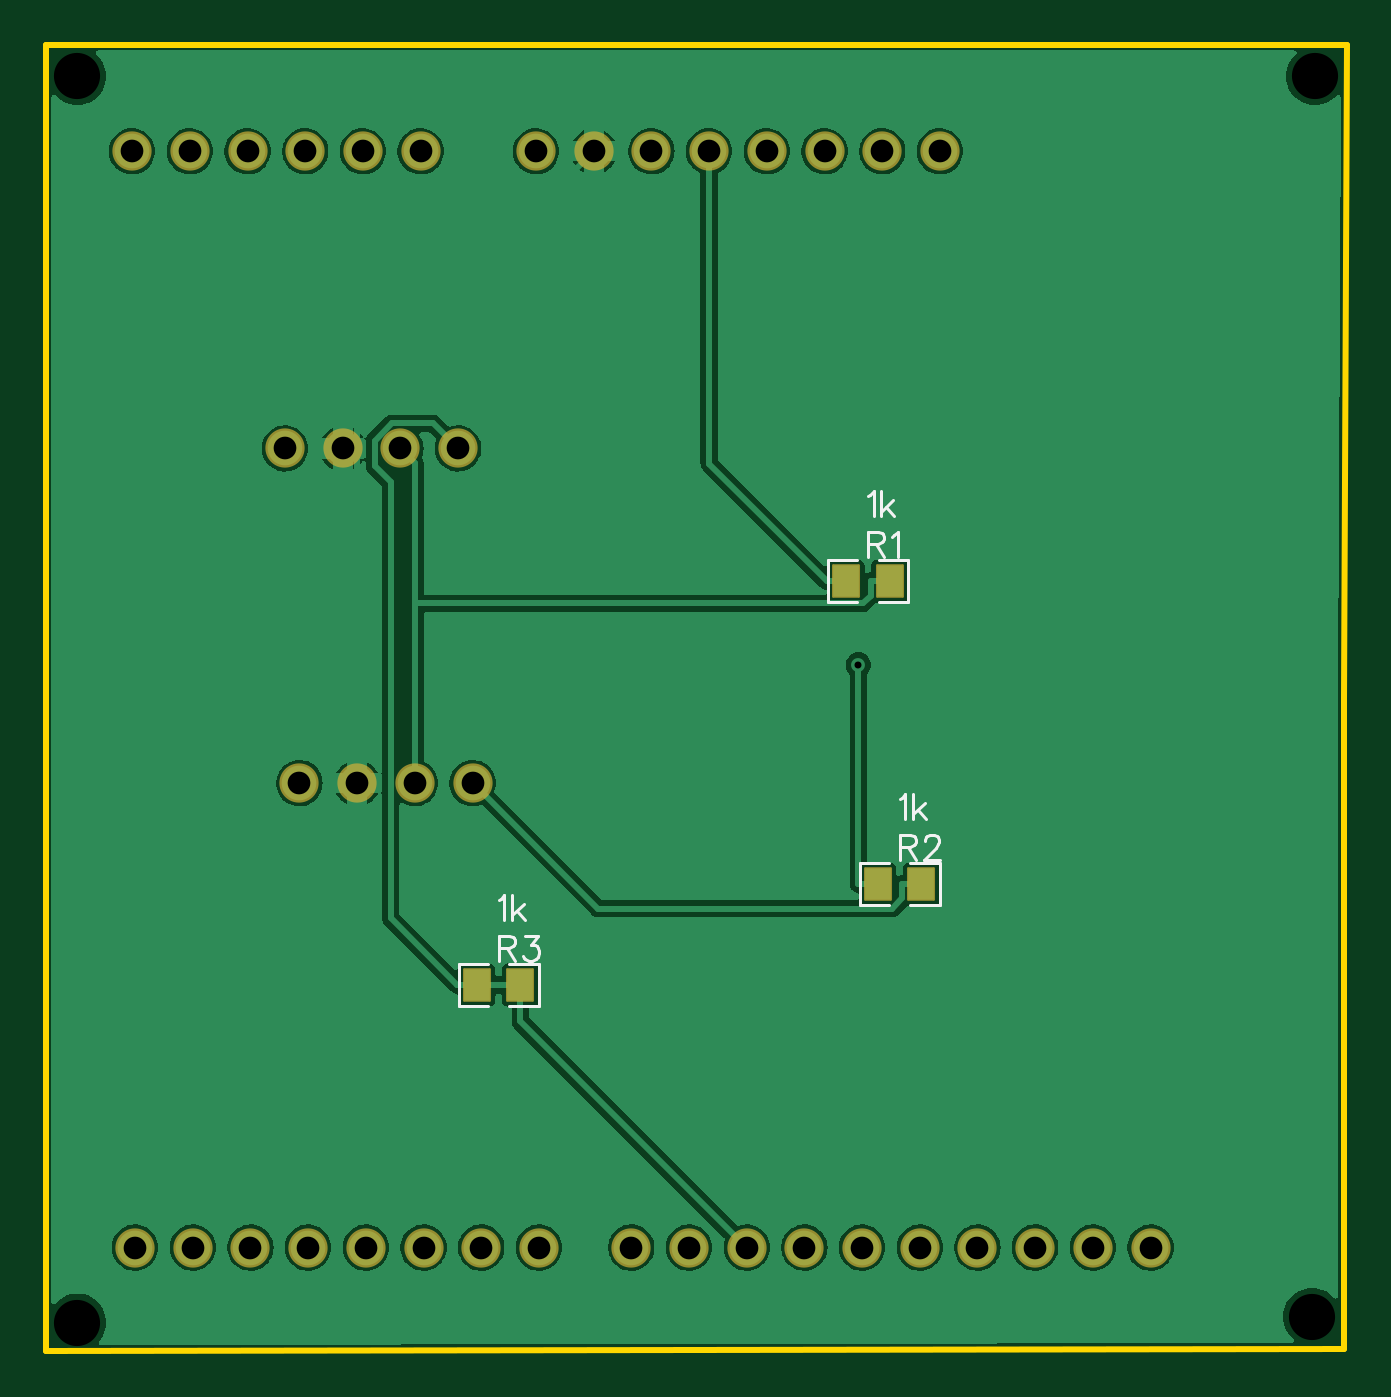
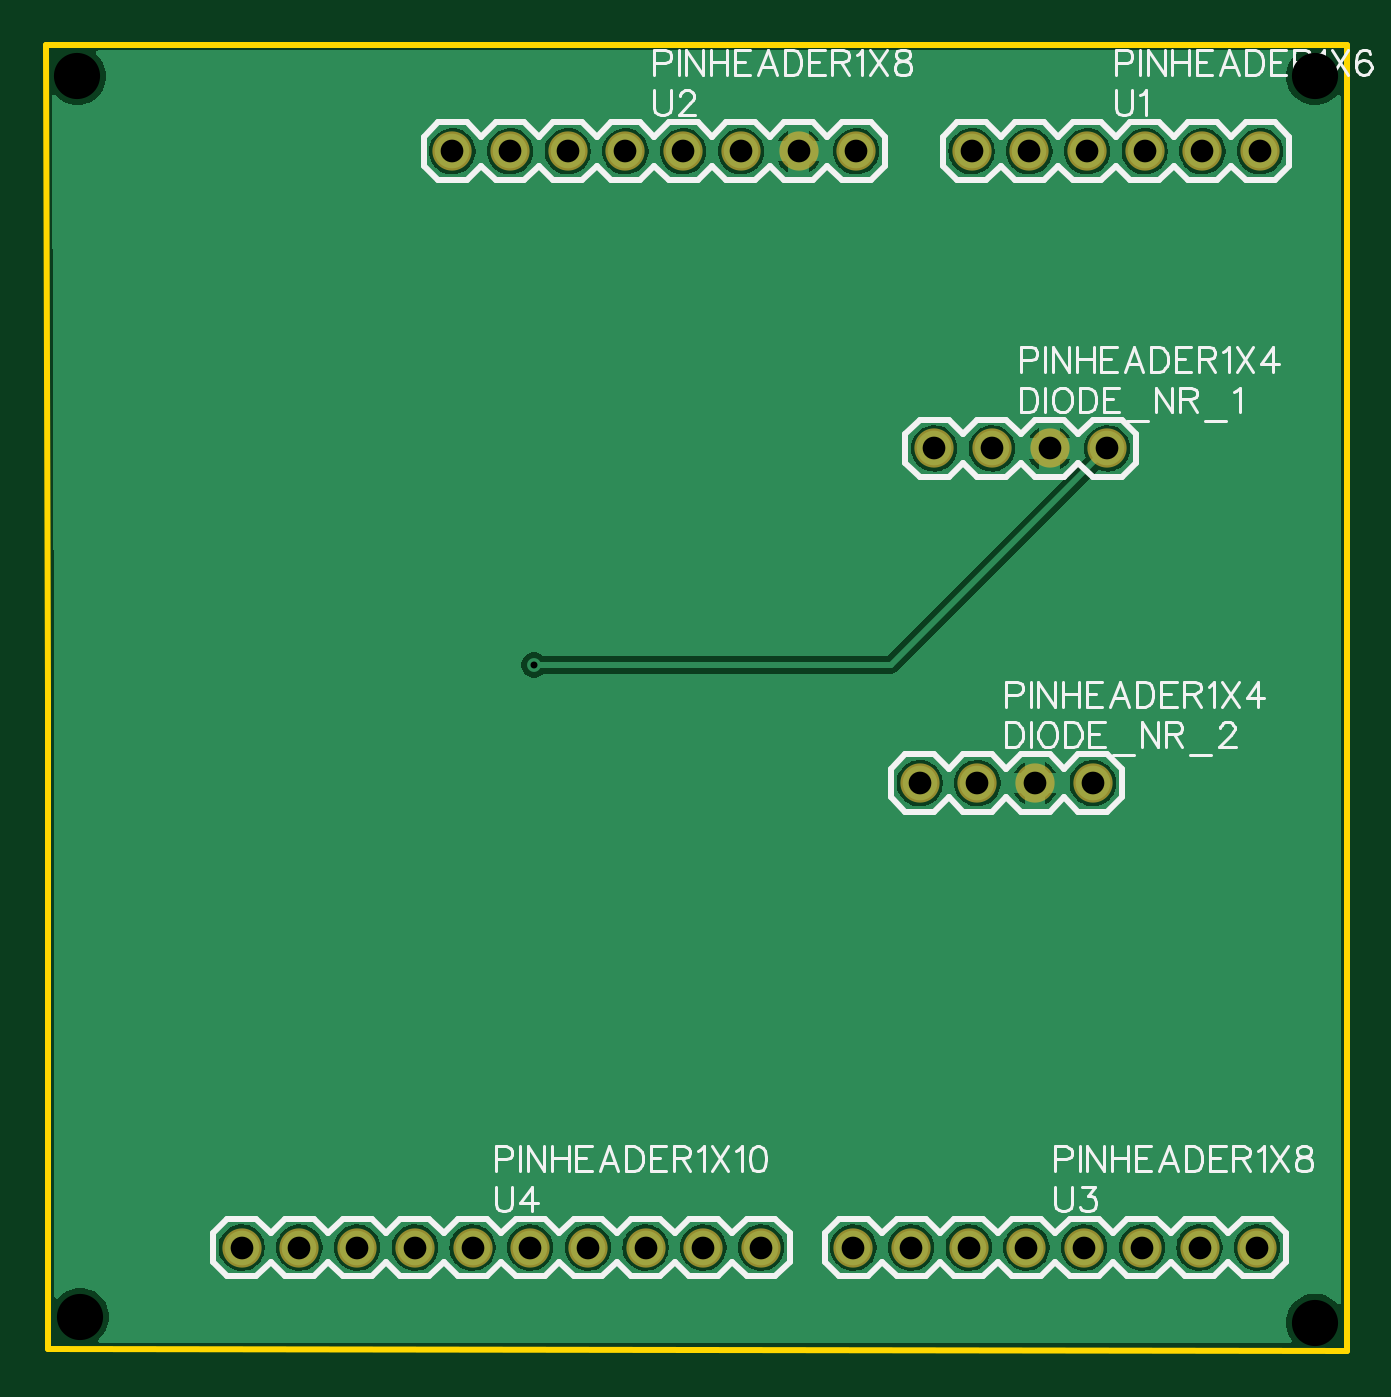
Circuit board: 10 layer files. Board 57.3 x 57.5 mm.
- drill: Drill_NPTH_Through.DRL (293 bytes)
- drill: Drill_PTH_Through.DRL (880 bytes)
- outline: Gerber_BoardOutlineLayer.GKO (501 bytes)
- bottom_copper: Gerber_BottomLayer.GBL (46125 bytes)
- bottom_silk: Gerber_BottomSilkscreenLayer.GBO (28056 bytes)
- bottom_mask: Gerber_BottomSolderMaskLayer.GBS (1428 bytes)
- top_copper: Gerber_TopLayer.GTL (53757 bytes)
- paste: Gerber_TopPasteMaskLayer.GTP (1967 bytes)
- top_silk: Gerber_TopSilkscreenLayer.GTO (3253 bytes)
- top_mask: Gerber_TopSolderMaskLayer.GTS (1938 bytes)

=== drill: Drill_NPTH_Through.DRL ===
M48
METRIC,LZ,000.000
;FILE_FORMAT=3:3
;TYPE=NON_PLATED
;Layer: NPTH_Through
;EasyEDA v6.5.14, 2022-08-24 20:25:52
;37d94133e9fb4008a465715c89777dd1,10
;Gerber Generator version 0.2
;Holesize 1 = 2.032 mm
T01C2.032
%
G05
G90
T01
X063246Y050927
X063246Y105791
X117729Y105791
X117602Y051181
M30

=== drill: Drill_PTH_Through.DRL ===
M48
METRIC,LZ,000.000
;FILE_FORMAT=3:3
;TYPE=PLATED
;Layer: PTH_Through
;EasyEDA v6.5.14, 2022-08-24 20:25:52
;37d94133e9fb4008a465715c89777dd1,10
;Gerber Generator version 0.2
;Holesize 1 = 0.306 mm
T01C0.306
;Holesize 2 = 1.000 mm
T02C1.000
%
G05
G90
T01
X097629Y079874
T02
X078359Y102489
X075819Y102489
X073279Y102489
X070739Y102489
X068199Y102489
X065659Y102489
X101219Y102489
X098679Y102489
X096139Y102489
X093599Y102489
X091059Y102489
X088519Y102489
X085979Y102489
X083439Y102489
X083566Y054229
X081026Y054229
X078486Y054229
X075946Y054229
X073406Y054229
X070866Y054229
X068326Y054229
X065786Y054229
X110490Y054229
X107950Y054229
X105410Y054229
X102870Y054229
X100330Y054229
X097790Y054229
X095250Y054229
X092710Y054229
X090170Y054229
X087630Y054229
X080010Y089408
X077470Y089408
X074930Y089408
X072390Y089408
X080645Y074676
X078105Y074676
X075565Y074676
X073025Y074676
M30

=== outline: Gerber_BoardOutlineLayer.GKO ===
G04 Layer: BoardOutlineLayer*
G04 EasyEDA v6.5.14, 2022-08-24 20:25:52*
G04 37d94133e9fb4008a465715c89777dd1,10*
G04 Gerber Generator version 0.2*
G04 Scale: 100 percent, Rotated: No, Reflected: No *
G04 Dimensions in millimeters *
G04 leading zeros omitted , absolute positions ,4 integer and 5 decimal *
%FSLAX45Y45*%
%MOMM*%

%ADD10C,0.2540*%
D10*
X6184900Y10718800D02*
G01*
X11912600Y10718800D01*
X11899900Y7835900D01*
X11899900Y4978400D01*
X6184900Y4965700D01*
X6184900Y10718800D01*

%LPD*%
M02*

=== bottom_copper: Gerber_BottomLayer.GBL (46125 bytes, source omitted) ===
=== bottom_silk: Gerber_BottomSilkscreenLayer.GBO (28056 bytes, source omitted) ===
=== bottom_mask: Gerber_BottomSolderMaskLayer.GBS ===
G04 Layer: BottomSolderMaskLayer*
G04 EasyEDA v6.5.14, 2022-08-24 20:25:52*
G04 37d94133e9fb4008a465715c89777dd1,10*
G04 Gerber Generator version 0.2*
G04 Scale: 100 percent, Rotated: No, Reflected: No *
G04 Dimensions in millimeters *
G04 leading zeros omitted , absolute positions ,4 integer and 5 decimal *
%FSLAX45Y45*%
%MOMM*%

%ADD10C,1.7272*%

%LPD*%
D10*
G01*
X7835900Y10248900D03*
G01*
X7581900Y10248900D03*
G01*
X7327900Y10248900D03*
G01*
X7073900Y10248900D03*
G01*
X6819900Y10248900D03*
G01*
X6565900Y10248900D03*
G01*
X10121900Y10248900D03*
G01*
X9867900Y10248900D03*
G01*
X9613900Y10248900D03*
G01*
X9359900Y10248900D03*
G01*
X9105900Y10248900D03*
G01*
X8851900Y10248900D03*
G01*
X8597900Y10248900D03*
G01*
X8343900Y10248900D03*
G01*
X8356600Y5422900D03*
G01*
X8102600Y5422900D03*
G01*
X7848600Y5422900D03*
G01*
X7594600Y5422900D03*
G01*
X7340600Y5422900D03*
G01*
X7086600Y5422900D03*
G01*
X6832600Y5422900D03*
G01*
X6578600Y5422900D03*
G01*
X11049000Y5422900D03*
G01*
X10795000Y5422900D03*
G01*
X10541000Y5422900D03*
G01*
X10287000Y5422900D03*
G01*
X10033000Y5422900D03*
G01*
X9779000Y5422900D03*
G01*
X9525000Y5422900D03*
G01*
X9271000Y5422900D03*
G01*
X9017000Y5422900D03*
G01*
X8763000Y5422900D03*
G01*
X8001000Y8940800D03*
G01*
X7747000Y8940800D03*
G01*
X7493000Y8940800D03*
G01*
X7239000Y8940800D03*
G01*
X8064500Y7467600D03*
G01*
X7810500Y7467600D03*
G01*
X7556500Y7467600D03*
G01*
X7302500Y7467600D03*
M02*

=== top_copper: Gerber_TopLayer.GTL (53757 bytes, source omitted) ===
=== paste: Gerber_TopPasteMaskLayer.GTP ===
G04 Layer: TopPasteMaskLayer*
G04 EasyEDA v6.5.14, 2022-08-24 20:25:52*
G04 37d94133e9fb4008a465715c89777dd1,10*
G04 Gerber Generator version 0.2*
G04 Scale: 100 percent, Rotated: No, Reflected: No *
G04 Dimensions in millimeters *
G04 leading zeros omitted , absolute positions ,4 integer and 5 decimal *
%FSLAX45Y45*%
%MOMM*%

%ADD10C,0.0001*%

%LPD*%
G36*
X8013801Y6647586D02*
G01*
X8008772Y6642608D01*
X8008772Y6514592D01*
X8013801Y6509613D01*
X8128812Y6509613D01*
X8133791Y6514592D01*
X8133283Y6556603D01*
X8089290Y6556603D01*
X8089290Y6601612D01*
X8134299Y6601612D01*
X8133791Y6642608D01*
X8128812Y6647586D01*
G37*
G36*
X8228787Y6647586D02*
G01*
X8223808Y6642608D01*
X8224316Y6601612D01*
X8268309Y6601612D01*
X8268309Y6556603D01*
X8223808Y6556603D01*
X8223808Y6514592D01*
X8228787Y6509613D01*
X8343798Y6509613D01*
X8348776Y6514592D01*
X8348776Y6642608D01*
X8343798Y6647586D01*
G37*
G36*
X9639401Y8425586D02*
G01*
X9634372Y8420608D01*
X9634372Y8292592D01*
X9639401Y8287613D01*
X9754412Y8287613D01*
X9759391Y8292592D01*
X9758883Y8334603D01*
X9714890Y8334603D01*
X9714890Y8379612D01*
X9759899Y8379612D01*
X9759391Y8420608D01*
X9754412Y8425586D01*
G37*
G36*
X9854387Y8425586D02*
G01*
X9849408Y8420608D01*
X9849916Y8379612D01*
X9893909Y8379612D01*
X9893909Y8334603D01*
X9849408Y8334603D01*
X9849408Y8292592D01*
X9854387Y8287613D01*
X9969398Y8287613D01*
X9974376Y8292592D01*
X9974376Y8420608D01*
X9969398Y8425586D01*
G37*
G36*
X9779101Y7092086D02*
G01*
X9774072Y7087108D01*
X9774072Y6959092D01*
X9779101Y6954113D01*
X9894112Y6954113D01*
X9899091Y6959092D01*
X9898583Y7001103D01*
X9854590Y7001103D01*
X9854590Y7046112D01*
X9899599Y7046112D01*
X9899091Y7087108D01*
X9894112Y7092086D01*
G37*
G36*
X9994087Y7092086D02*
G01*
X9989108Y7087108D01*
X9989616Y7046112D01*
X10033609Y7046112D01*
X10033609Y7001103D01*
X9989108Y7001103D01*
X9989108Y6959092D01*
X9994087Y6954113D01*
X10109098Y6954113D01*
X10114076Y6959092D01*
X10114076Y7087108D01*
X10109098Y7092086D01*
G37*
M02*

=== top_silk: Gerber_TopSilkscreenLayer.GTO ===
G04 Layer: TopSilkscreenLayer*
G04 EasyEDA v6.5.14, 2022-08-24 20:25:52*
G04 37d94133e9fb4008a465715c89777dd1,10*
G04 Gerber Generator version 0.2*
G04 Scale: 100 percent, Rotated: No, Reflected: No *
G04 Dimensions in millimeters *
G04 leading zeros omitted , absolute positions ,4 integer and 5 decimal *
%FSLAX45Y45*%
%MOMM*%

%ADD10C,0.1524*%

%LPD*%
D10*
X8178800Y6952487D02*
G01*
X8189213Y6957821D01*
X8204708Y6973315D01*
X8204708Y6864095D01*
X8238997Y6973315D02*
G01*
X8238997Y6864095D01*
X8291068Y6936994D02*
G01*
X8238997Y6884923D01*
X8259825Y6905752D02*
G01*
X8296147Y6864095D01*
X8178800Y6795515D02*
G01*
X8178800Y6686295D01*
X8178800Y6795515D02*
G01*
X8225536Y6795515D01*
X8241029Y6790436D01*
X8246363Y6785102D01*
X8251443Y6774687D01*
X8251443Y6764273D01*
X8246363Y6753860D01*
X8241029Y6748779D01*
X8225536Y6743445D01*
X8178800Y6743445D01*
X8215122Y6743445D02*
G01*
X8251443Y6686295D01*
X8296147Y6795515D02*
G01*
X8353297Y6795515D01*
X8322056Y6753860D01*
X8337804Y6753860D01*
X8348218Y6748779D01*
X8353297Y6743445D01*
X8358631Y6727952D01*
X8358631Y6717537D01*
X8353297Y6702044D01*
X8342884Y6691629D01*
X8327390Y6686295D01*
X8311895Y6686295D01*
X8296147Y6691629D01*
X8291068Y6696710D01*
X8285734Y6707123D01*
X9804400Y8730487D02*
G01*
X9814813Y8735821D01*
X9830308Y8751315D01*
X9830308Y8642350D01*
X9864597Y8751315D02*
G01*
X9864597Y8642350D01*
X9916668Y8714994D02*
G01*
X9864597Y8662924D01*
X9885425Y8683752D02*
G01*
X9921747Y8642350D01*
X9804400Y8573515D02*
G01*
X9804400Y8464550D01*
X9804400Y8573515D02*
G01*
X9851136Y8573515D01*
X9866629Y8568436D01*
X9871963Y8563102D01*
X9877043Y8552687D01*
X9877043Y8542274D01*
X9871963Y8531860D01*
X9866629Y8526779D01*
X9851136Y8521700D01*
X9804400Y8521700D01*
X9840722Y8521700D02*
G01*
X9877043Y8464550D01*
X9911334Y8552687D02*
G01*
X9921747Y8558021D01*
X9937495Y8573515D01*
X9937495Y8464550D01*
X9944100Y7396987D02*
G01*
X9954513Y7402321D01*
X9970008Y7417815D01*
X9970008Y7308850D01*
X10004297Y7417815D02*
G01*
X10004297Y7308850D01*
X10056368Y7381494D02*
G01*
X10004297Y7329423D01*
X10025125Y7350252D02*
G01*
X10061447Y7308850D01*
X9944100Y7240015D02*
G01*
X9944100Y7131050D01*
X9944100Y7240015D02*
G01*
X9990836Y7240015D01*
X10006329Y7234936D01*
X10011663Y7229602D01*
X10016743Y7219187D01*
X10016743Y7208773D01*
X10011663Y7198360D01*
X10006329Y7193279D01*
X9990836Y7188200D01*
X9944100Y7188200D01*
X9980422Y7188200D02*
G01*
X10016743Y7131050D01*
X10056368Y7214108D02*
G01*
X10056368Y7219187D01*
X10061447Y7229602D01*
X10066781Y7234936D01*
X10077195Y7240015D01*
X10097770Y7240015D01*
X10108184Y7234936D01*
X10113518Y7229602D01*
X10118597Y7219187D01*
X10118597Y7208773D01*
X10113518Y7198360D01*
X10103104Y7182865D01*
X10051034Y7131050D01*
X10123931Y7131050D01*
X8226419Y6486890D02*
G01*
X8354913Y6486890D01*
X8354913Y6670309D01*
X8226419Y6670309D01*
X8131180Y6486890D02*
G01*
X8002686Y6486890D01*
X8002686Y6670309D01*
X8131180Y6670309D01*
X9852019Y8264890D02*
G01*
X9980513Y8264890D01*
X9980513Y8448309D01*
X9852019Y8448309D01*
X9756780Y8264890D02*
G01*
X9628286Y8264890D01*
X9628286Y8448309D01*
X9756780Y8448309D01*
X9991719Y6931390D02*
G01*
X10120213Y6931390D01*
X10120213Y7114809D01*
X9991719Y7114809D01*
X9896480Y6931390D02*
G01*
X9767986Y6931390D01*
X9767986Y7114809D01*
X9896480Y7114809D01*
M02*

=== top_mask: Gerber_TopSolderMaskLayer.GTS ===
G04 Layer: TopSolderMaskLayer*
G04 EasyEDA v6.5.14, 2022-08-24 20:25:52*
G04 37d94133e9fb4008a465715c89777dd1,10*
G04 Gerber Generator version 0.2*
G04 Scale: 100 percent, Rotated: No, Reflected: No *
G04 Dimensions in millimeters *
G04 leading zeros omitted , absolute positions ,4 integer and 5 decimal *
%FSLAX45Y45*%
%MOMM*%

%AMMACRO1*1,1,$1,$2,$3*1,1,$1,$4,$5*1,1,$1,0-$2,0-$3*1,1,$1,0-$4,0-$5*20,1,$1,$2,$3,$4,$5,0*20,1,$1,$4,$5,0-$2,0-$3,0*20,1,$1,0-$2,0-$3,0-$4,0-$5,0*20,1,$1,0-$4,0-$5,$2,$3,0*4,1,4,$2,$3,$4,$5,0-$2,0-$3,0-$4,0-$5,$2,$3,0*%
%ADD10MACRO1,0.1016X-0.5663X-0.6885X-0.5663X0.6885*%
%ADD11MACRO1,0.1016X0.5663X-0.6885X0.5663X0.6885*%
%ADD12C,1.7272*%

%LPD*%
D10*
G01*
X8275426Y6578600D03*
D11*
G01*
X8082173Y6578600D03*
D10*
G01*
X9901026Y8356600D03*
D11*
G01*
X9707773Y8356600D03*
D10*
G01*
X10040726Y7023100D03*
D11*
G01*
X9847473Y7023100D03*
D12*
G01*
X7835900Y10248900D03*
G01*
X7581900Y10248900D03*
G01*
X7327900Y10248900D03*
G01*
X7073900Y10248900D03*
G01*
X6819900Y10248900D03*
G01*
X6565900Y10248900D03*
G01*
X10121900Y10248900D03*
G01*
X9867900Y10248900D03*
G01*
X9613900Y10248900D03*
G01*
X9359900Y10248900D03*
G01*
X9105900Y10248900D03*
G01*
X8851900Y10248900D03*
G01*
X8597900Y10248900D03*
G01*
X8343900Y10248900D03*
G01*
X8356600Y5422900D03*
G01*
X8102600Y5422900D03*
G01*
X7848600Y5422900D03*
G01*
X7594600Y5422900D03*
G01*
X7340600Y5422900D03*
G01*
X7086600Y5422900D03*
G01*
X6832600Y5422900D03*
G01*
X6578600Y5422900D03*
G01*
X11049000Y5422900D03*
G01*
X10795000Y5422900D03*
G01*
X10541000Y5422900D03*
G01*
X10287000Y5422900D03*
G01*
X10033000Y5422900D03*
G01*
X9779000Y5422900D03*
G01*
X9525000Y5422900D03*
G01*
X9271000Y5422900D03*
G01*
X9017000Y5422900D03*
G01*
X8763000Y5422900D03*
G01*
X8001000Y8940800D03*
G01*
X7747000Y8940800D03*
G01*
X7493000Y8940800D03*
G01*
X7239000Y8940800D03*
G01*
X8064500Y7467600D03*
G01*
X7810500Y7467600D03*
G01*
X7556500Y7467600D03*
G01*
X7302500Y7467600D03*
M02*

